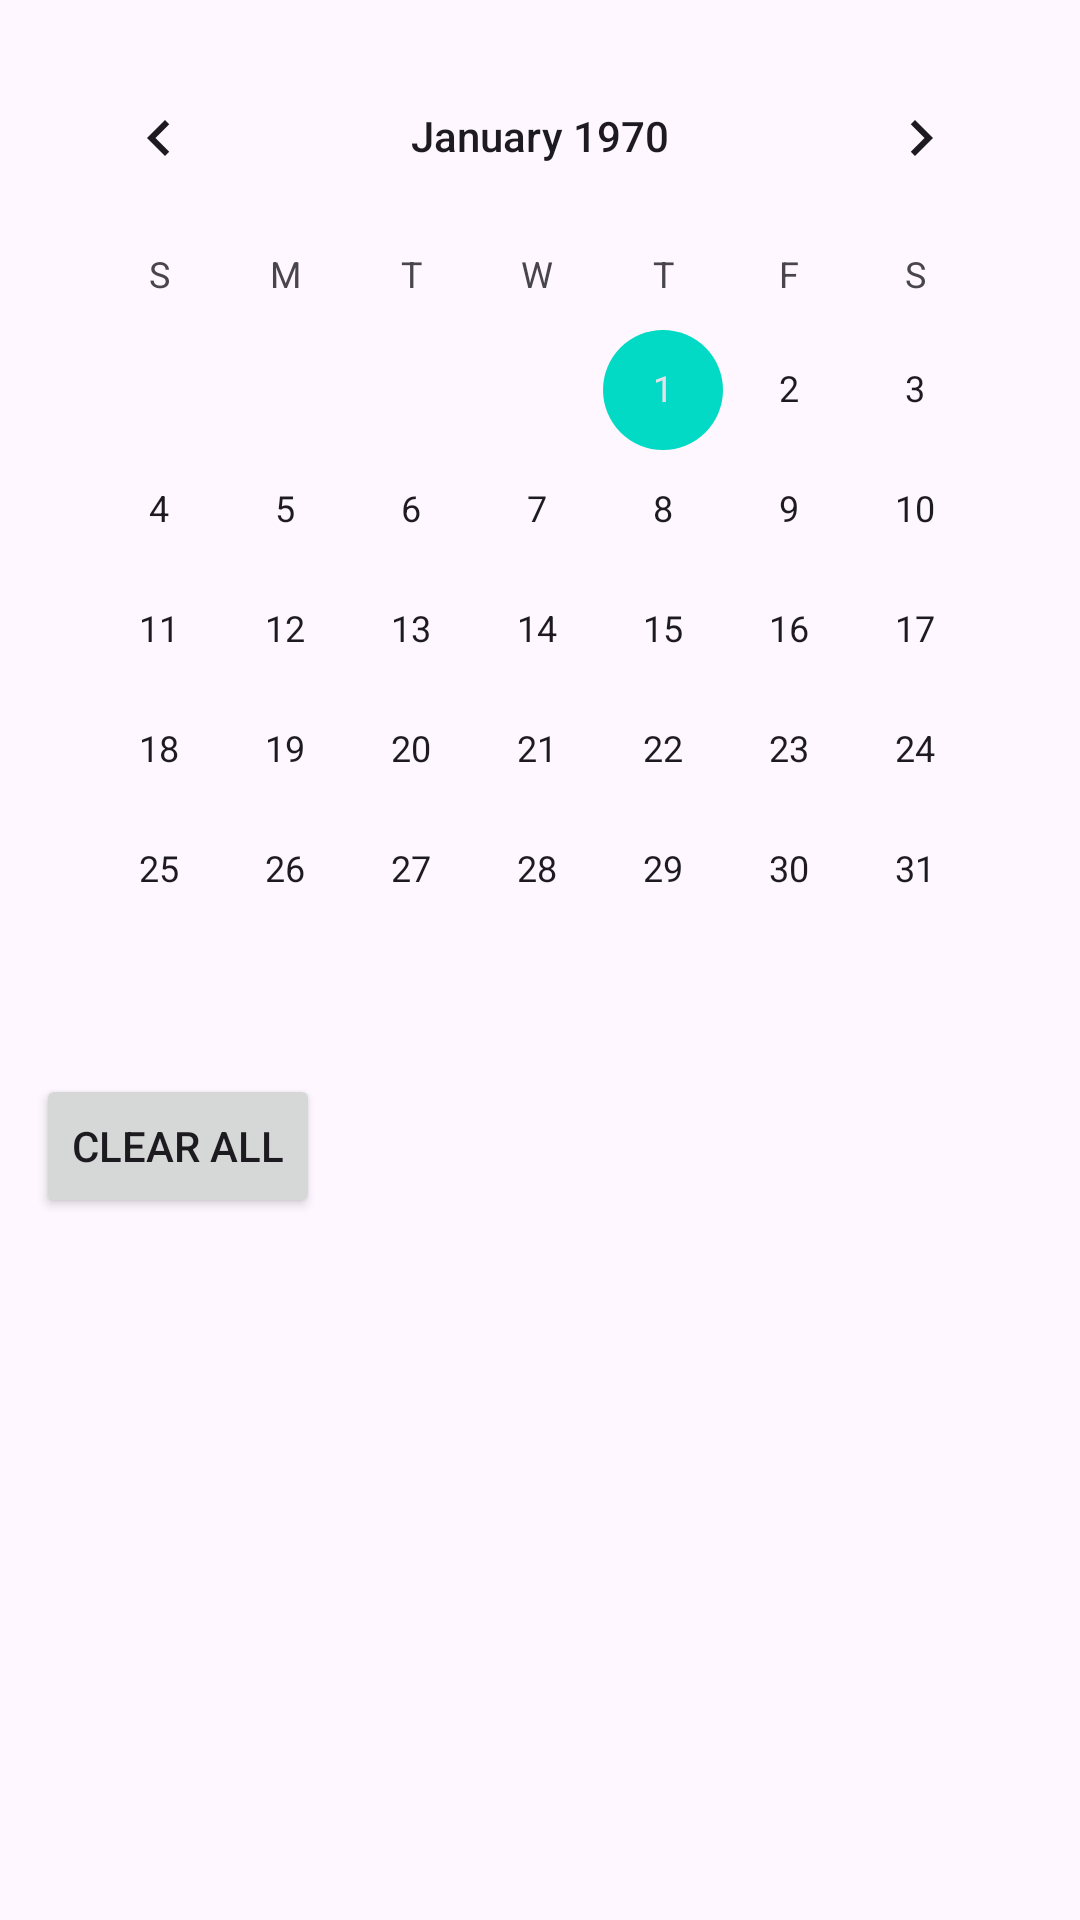

Here is an Android app screen rendered from its layout file. Give the layout XML and the strings, colors and styles it references.
<!-- AndroidManifest.xml: application theme Theme.LetsGetWeddi -->
<!-- res/layout/fragment_supplier_calendar.xml -->
<?xml version="1.0" encoding="utf-8"?>
<LinearLayout xmlns:android="http://schemas.android.com/apk/res/android"
    android:layout_width="match_parent"
    android:layout_height="match_parent"
    android:orientation="vertical"
    android:padding="12dp">

    <CalendarView
        android:id="@+id/calendarView"
        android:layout_width="match_parent"
        android:layout_height="wrap_content" />

    <ProgressBar
        android:id="@+id/progressBar"
        android:layout_width="48dp"
        android:layout_height="48dp"
        android:layout_gravity="center_horizontal"
        android:layout_marginTop="12dp"
        android:visibility="gone" />

    <Button
        android:id="@+id/btnClearAll"
        android:layout_width="wrap_content"
        android:layout_height="wrap_content"
        android:text="Clear All"
        android:layout_marginTop="8dp" />

    <TextView
        android:id="@+id/textEmpty"
        android:layout_width="wrap_content"
        android:layout_height="wrap_content"
        android:text="No available dates"
        android:layout_gravity="center_horizontal"
        android:layout_marginTop="8dp"
        android:visibility="gone" />

    <androidx.recyclerview.widget.RecyclerView
        android:id="@+id/recyclerDates"
        android:layout_width="match_parent"
        android:layout_height="0dp"
        android:layout_marginTop="8dp"
        android:layout_weight="1" />
</LinearLayout>
<!-- resources referenced by this layout -->
<resources>
  <style name="Theme.LetsGetWeddi" parent="Theme.Material3.DayNight.NoActionBar">
          <item name="colorPrimary">@color/purple_500</item>
          <item name="colorOnPrimary">@color/white</item>
          <item name="colorSecondary">@color/teal_200</item>
          <item name="colorOnSecondary">@color/black</item>
          <item name="android:statusBarColor">?attr/colorPrimary</item>
      </style>
  <!-- not gathered from this repository: default colours our renderer supplied (Android Studio template values) -->
  <color name="purple_500">#FF6200EE</color>
  <color name="teal_200">#FF03DAC5</color>
  <color name="black">#FF000000</color>
  <color name="white">#FFFFFFFF</color>
</resources>
